Image classification data set "poultry" (PerezAbel/Flora-AI on GitHub). Class labels (5): bumblefoot, fowlpox, healthy, coryza, CRD.

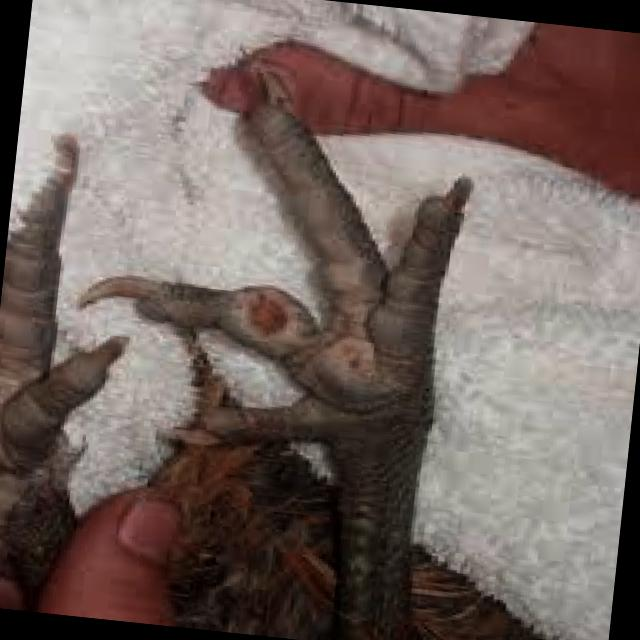
Label: bumblefoot

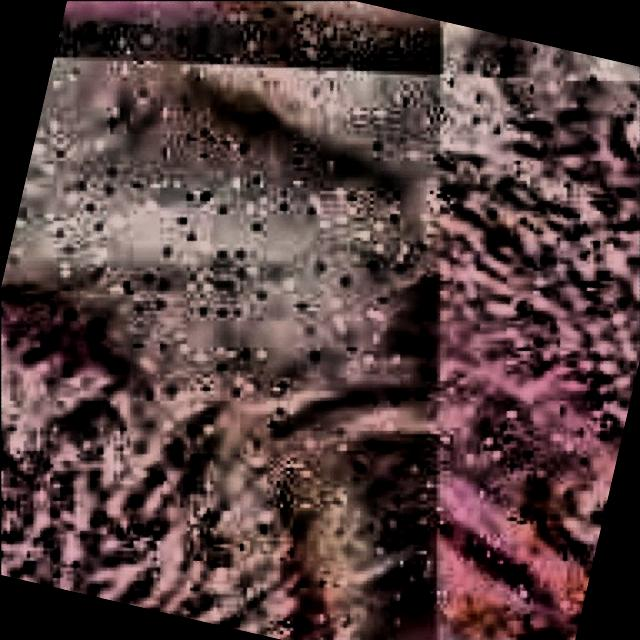
Label: CRD

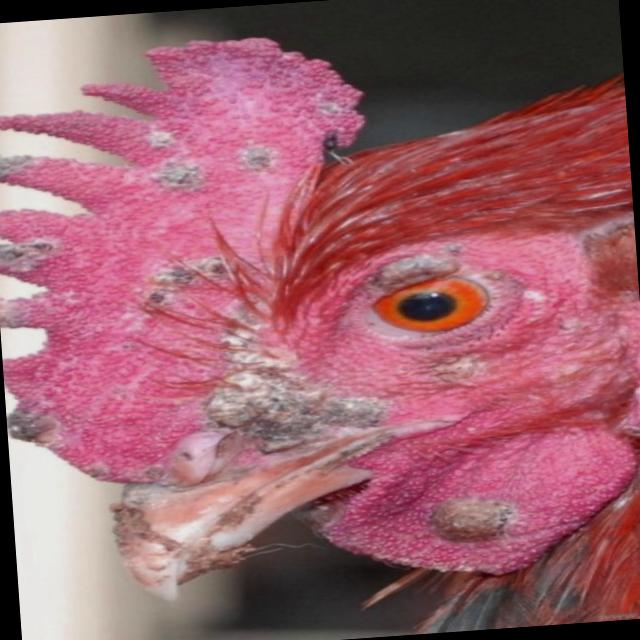
Label: fowlpox

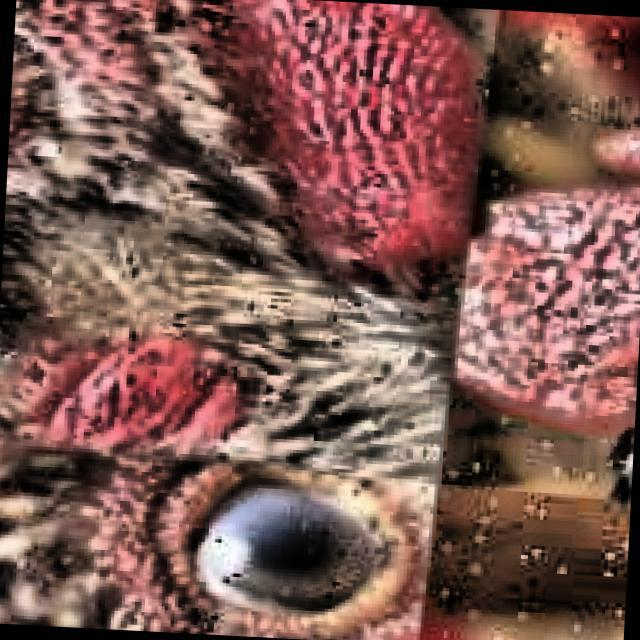
Label: CRD

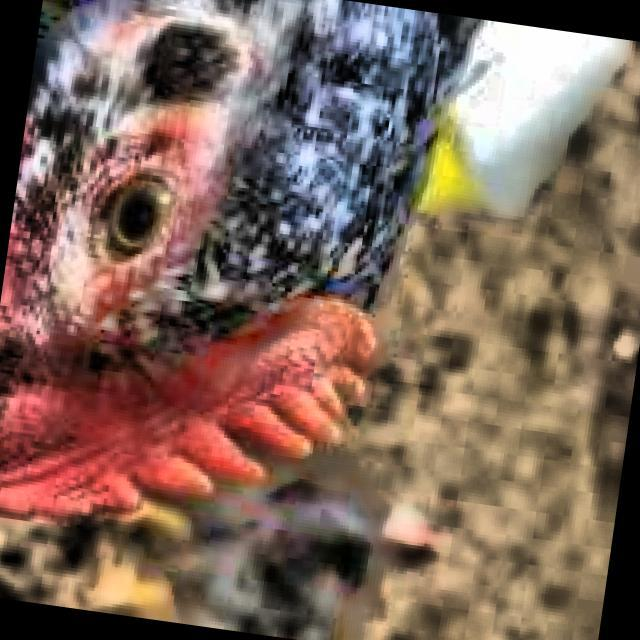
Label: healthy

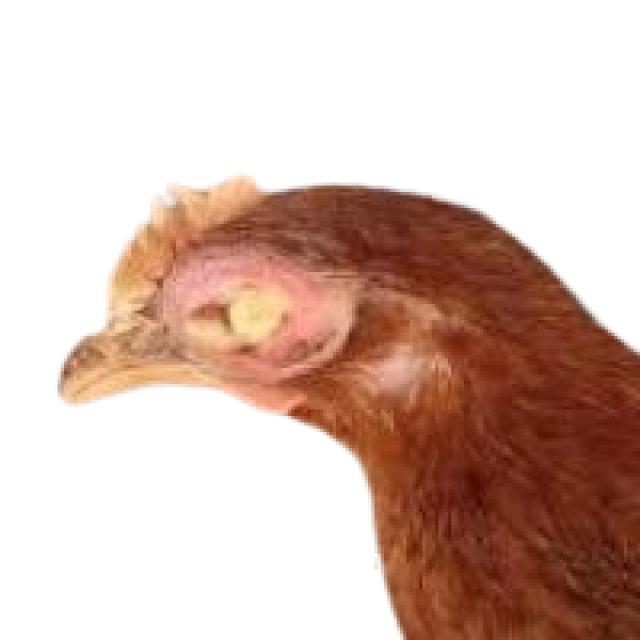
Label: coryza
